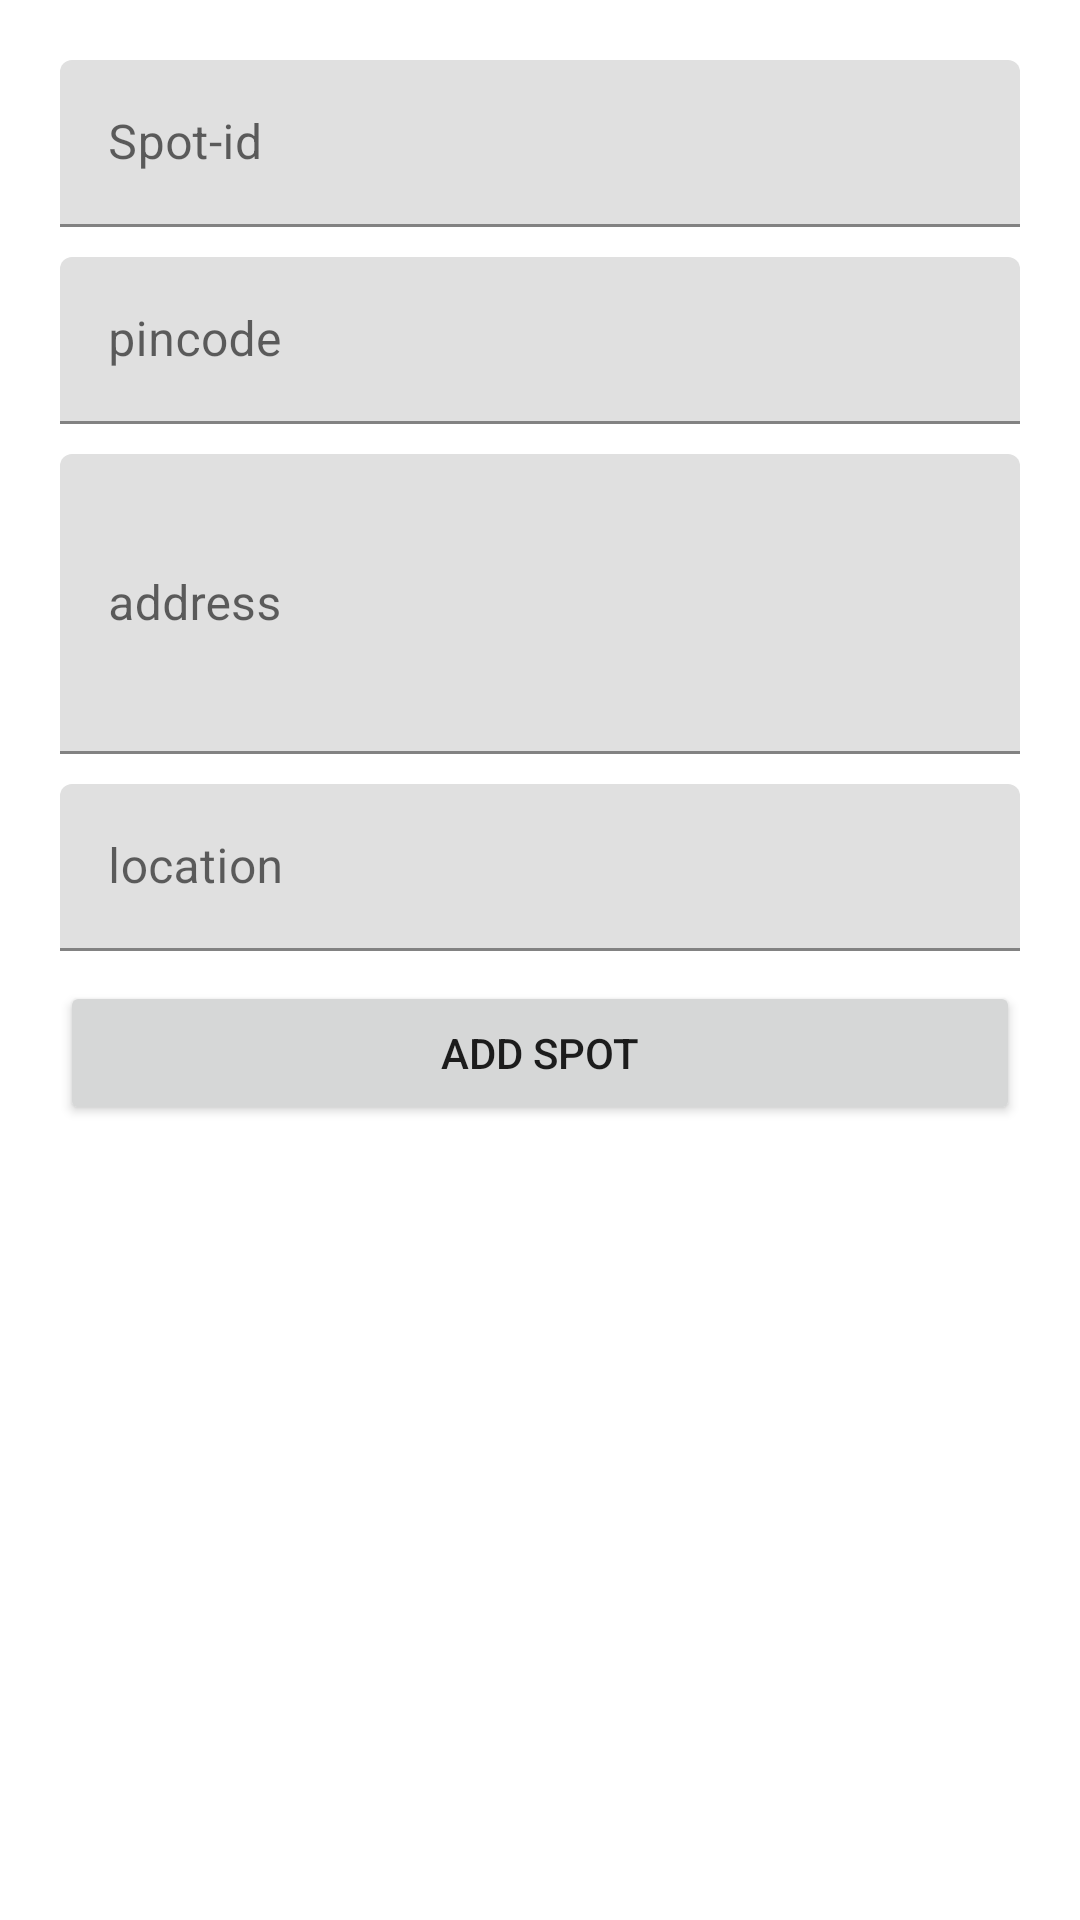

Produce the Android XML layout that renders to this screen, including the resource entries it uses.
<!-- AndroidManifest.xml: application theme Theme.ParkingSpotLocator -->
<!-- res/layout/fragment_slideshow.xml -->
<?xml version="1.0" encoding="utf-8"?>
<androidx.constraintlayout.widget.ConstraintLayout xmlns:android="http://schemas.android.com/apk/res/android"
    xmlns:app="http://schemas.android.com/apk/res-auto"
    xmlns:tools="http://schemas.android.com/tools"
    android:layout_width="match_parent"
    android:layout_height="match_parent"
    tools:context=".ui.slideshow.SlideshowFragment">

    <LinearLayout
        android:layout_width="match_parent"
        android:layout_height="match_parent"
        android:orientation="vertical"
        android:background="#fff"
        android:padding="20dp">

        <com.google.android.material.textfield.TextInputLayout
            android:id="@+id/nm"
            android:layout_width="match_parent"
            android:layout_height="wrap_content"
            android:paddingBottom="10dp"
            android:hint="Spot-id"
            style="@style/Widget.MaterialComponents.TextInputLayout.FilledBox">
            <com.google.android.material.textfield.TextInputEditText
                android:layout_width="match_parent"
                android:layout_height="wrap_content"/>

        </com.google.android.material.textfield.TextInputLayout>

        <com.google.android.material.textfield.TextInputLayout
            android:id="@+id/pc"
            android:layout_width="match_parent"
            android:layout_height="wrap_content"
            android:paddingBottom="10dp"
            android:hint="pincode"
            style="@style/Widget.MaterialComponents.TextInputLayout.FilledBox">

            <com.google.android.material.textfield.TextInputEditText
                android:layout_width="match_parent"
                android:layout_height="wrap_content"/>

        </com.google.android.material.textfield.TextInputLayout>

        <com.google.android.material.textfield.TextInputLayout
            android:id="@+id/ad"
            android:layout_width="match_parent"
            android:layout_height="wrap_content"
            android:paddingBottom="10dp"
            android:hint="address"
            style="@style/Widget.MaterialComponents.TextInputLayout.FilledBox">

            <com.google.android.material.textfield.TextInputEditText
                android:layout_width="match_parent"
                android:layout_height="wrap_content"
                android:height="100dp"/>
        </com.google.android.material.textfield.TextInputLayout>

        <com.google.android.material.textfield.TextInputLayout
            android:id="@+id/loc"
            android:layout_width="match_parent"
            android:layout_height="wrap_content"
            android:paddingBottom="10dp"
            android:hint="location"
            style="@style/Widget.MaterialComponents.TextInputLayout.FilledBox">

            <com.google.android.material.textfield.TextInputEditText
                android:layout_width="match_parent"
                android:layout_height="wrap_content"
                android:drawableRight="@drawable/addloc"
                android:drawablePadding="10dp"/>
        </com.google.android.material.textfield.TextInputLayout>

        <Button
            android:id="@+id/adsp"
            android:layout_width="match_parent"
            android:layout_height="wrap_content"
            android:text="Add Spot" />
    </LinearLayout>
</androidx.constraintlayout.widget.ConstraintLayout>
<!-- resources referenced by this layout -->
<resources>
  <style name="Theme.ParkingSpotLocator" parent="Theme.MaterialComponents.DayNight.DarkActionBar">
          
          <item name="colorPrimary">@color/purple_500</item>
          <item name="colorPrimaryVariant">@color/purple_700</item>
          <item name="colorOnPrimary">@color/white</item>
          
          <item name="colorSecondary">@color/teal_200</item>
          <item name="colorSecondaryVariant">@color/teal_700</item>
          <item name="colorOnSecondary">@color/black</item>
          
          <item name="android:statusBarColor" tools:targetApi="l">?attr/colorPrimaryVariant</item>
          
      </style>
  <!-- not gathered from this repository: default colours our renderer supplied (Android Studio template values) -->
  <color name="purple_500">#FF6200EE</color>
  <color name="purple_700">#FF3700B3</color>
  <color name="teal_200">#FF03DAC5</color>
  <color name="teal_700">#FF018786</color>
  <color name="black">#FF000000</color>
  <color name="white">#FFFFFFFF</color>
</resources>
